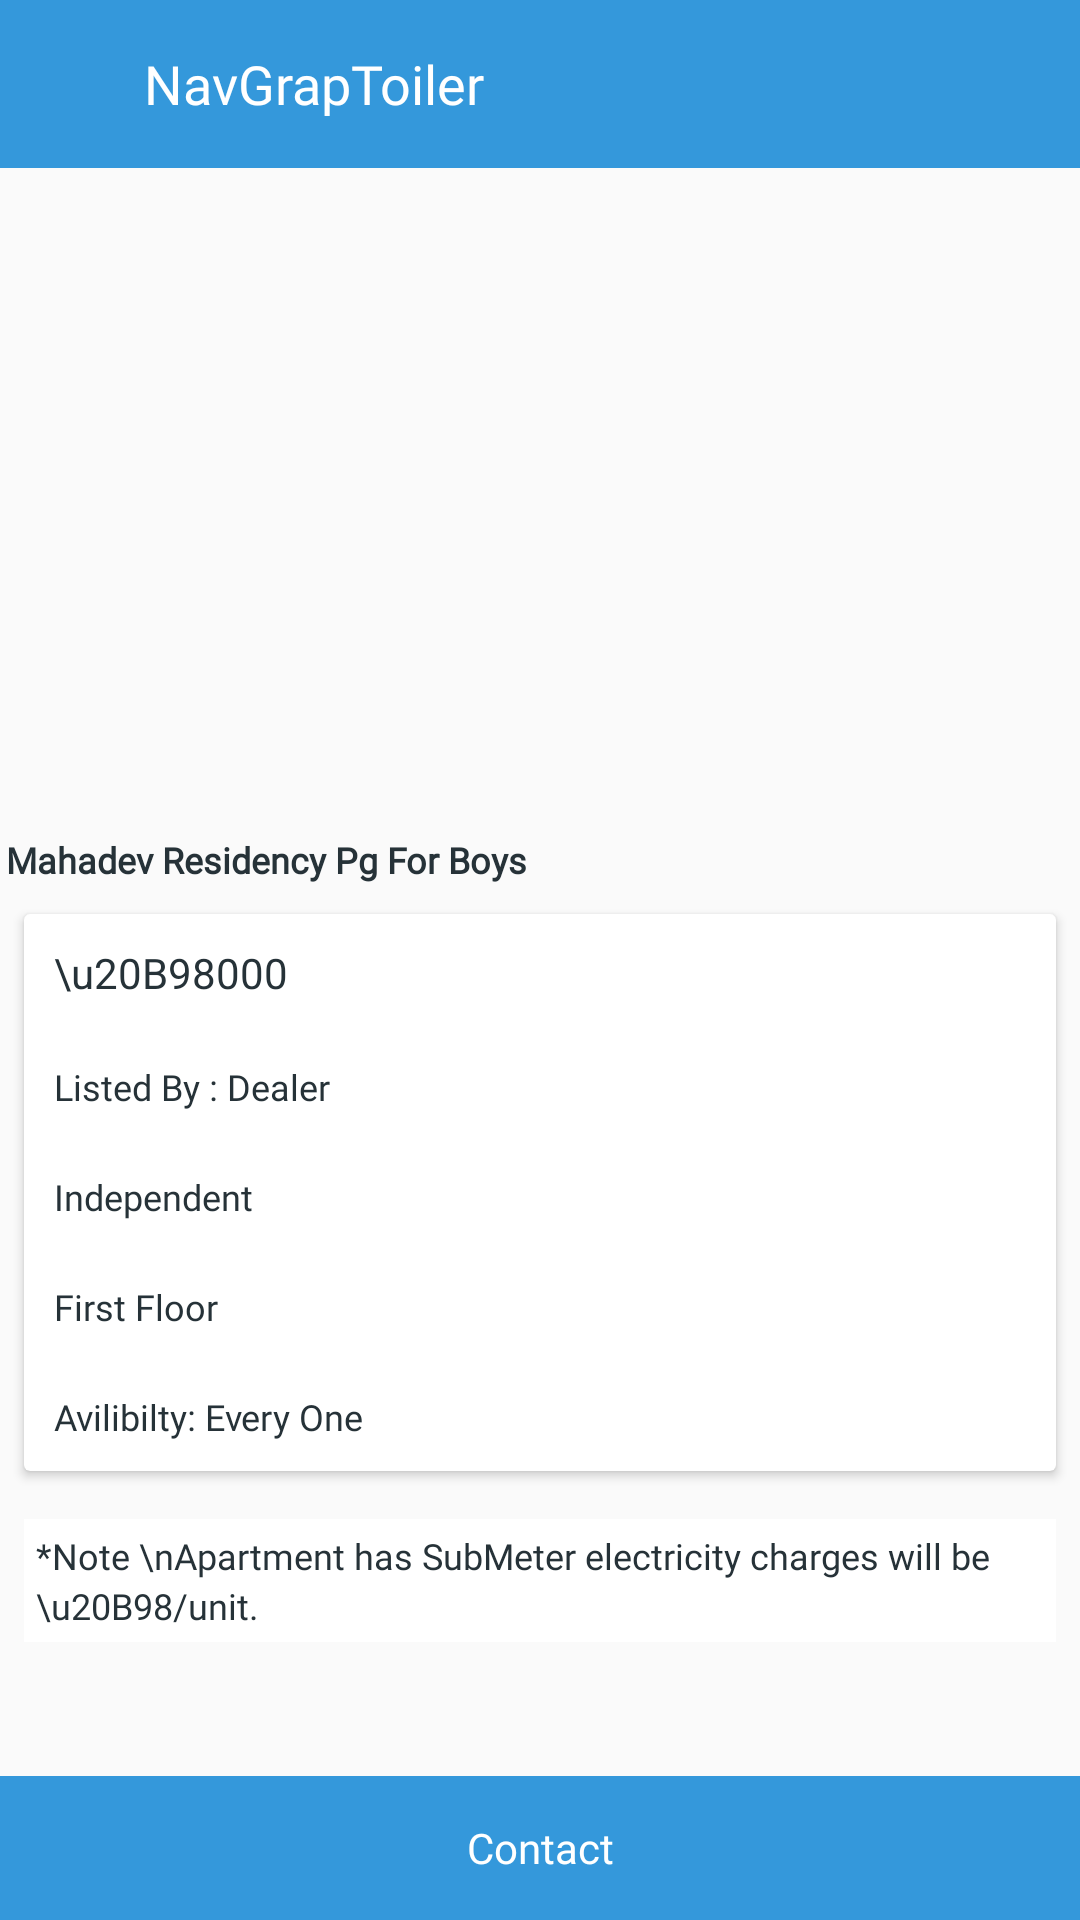

Reconstruct the res/layout file that produces this screen, plus the resources it refers to.
<!-- AndroidManifest.xml: application theme AppTheme -->
<!-- res/layout/fragment_product_detail.xml -->
<?xml version="1.0" encoding="utf-8"?>
<RelativeLayout xmlns:android="http://schemas.android.com/apk/res/android"
    xmlns:tools="http://schemas.android.com/tools"
    android:layout_width="match_parent"
    android:layout_height="match_parent"
    xmlns:app="http://schemas.android.com/apk/res-auto"
    tools:context=".view.fragments.ProductDetailFragment">


    <RelativeLayout
        android:layout_width="match_parent"
        android:layout_height="@dimen/header_size"
        android:background="@color/colorAccent">

        <ImageView
            android:id="@+id/iv_back"
            android:layout_width="@dimen/dp48"
            android:layout_height="match_parent"
            android:layout_centerVertical="true"
            android:background="?selectableItemBackgroundBorderless"
            android:padding="@dimen/dp4"
            android:rotation="180"
            android:src="@drawable/ic_navigate_24dp"
            android:tint="@color/white" />

        <LinearLayout
            android:id="@+id/ll_location"
            android:layout_width="match_parent"
            android:layout_height="match_parent"
            android:layout_marginStart="@dimen/dp48"
            android:gravity="left|center_vertical"
            android:orientation="vertical">

            <TextView
                android:layout_width="wrap_content"
                android:layout_height="wrap_content"
                android:text="@string/app_name"
                android:fontFamily="@font/montserrat_medium"
                android:textColor="@color/white"
                android:textSize="@dimen/h1" />
        </LinearLayout>

        <ImageView
            android:id="@+id/iv_bookmark"
            android:layout_width="@dimen/dp48"
            android:layout_alignParentRight="true"
            android:layout_height="match_parent"
            android:layout_centerVertical="true"
            android:background="?selectableItemBackgroundBorderless"
            android:padding="@dimen/dp4"
            android:src="@drawable/ic_bookmark_black_24dp"
            android:tint="@color/white" />
    </RelativeLayout>

    <androidx.core.widget.NestedScrollView
        android:layout_width="match_parent"
        android:layout_height="match_parent"
        android:layout_marginTop="@dimen/header_size">

        <LinearLayout
            android:layout_width="match_parent"
            android:layout_height="wrap_content"
            android:orientation="vertical">

            <RelativeLayout
                android:layout_width="match_parent"
                android:layout_height="220dp"
                android:paddingBottom="@dimen/dp16">

                <androidx.viewpager.widget.ViewPager
                    android:id="@+id/vp_images"
                    android:layout_width="match_parent"
                    android:layout_height="match_parent"
                    android:layout_centerHorizontal="true" />

                
                    
                    
                    
                    
                    
                    
                    
                    
                    
                    

            </RelativeLayout>


            <View
                android:layout_width="match_parent"
                android:layout_height=".2dp"
                android:background="@color/bg_gray" />

            <TextView
                android:id="@+id/tv_name"
                android:layout_width="wrap_content"
                android:layout_height="wrap_content"
                android:fontFamily="@font/montserrat_medium"
                android:lineSpacingExtra="2.5dp"
                android:padding="@dimen/dp2"
                android:text="Mahadev Residency Pg For Boys"
                android:textColor="@color/black_material"
                android:textSize="@dimen/h4"
                android:textStyle="bold" />

            <androidx.cardview.widget.CardView
                android:layout_width="match_parent"
                android:layout_height="wrap_content"
                app:cardBackgroundColor="@color/white"
                android:layout_margin="@dimen/dp8">

                <LinearLayout
                    android:layout_width="match_parent"
                    android:layout_height="wrap_content"
                    android:orientation="vertical">

                    <TextView
                        android:layout_width="wrap_content"
                        android:layout_height="wrap_content"
                        android:lineSpacingExtra="2.5dp"
                        android:maxLines="2"
                        android:layout_margin="@dimen/dp8"
                        android:padding="@dimen/dp2"
                        android:text="\u20B98000"
                        android:textColor="@color/black_material"
                        android:textSize="@dimen/h3"
                        android:textStyle="normal" />
                    <View
                        android:layout_width="match_parent"
                        android:layout_height=".2dp"
                        android:background="@color/bg_gray" />
                    <TextView
                        android:layout_width="wrap_content"
                        android:layout_height="wrap_content"
                        android:fontFamily="@font/montserrat_medium"
                        android:lineSpacingExtra="2.5dp"
                        android:layout_margin="@dimen/dp8"
                        android:maxLines="2"
                        android:padding="@dimen/dp2"
                        android:text="Listed By : Dealer"
                        android:textColor="@color/black_material"
                        android:textSize="@dimen/h4"
                        android:textStyle="normal" />
                    <View
                        android:layout_width="match_parent"
                        android:layout_height=".2dp"
                        android:background="@color/bg_gray" />
                    <TextView
                        android:layout_width="wrap_content"
                        android:layout_height="wrap_content"
                        android:fontFamily="@font/montserrat_medium"
                        android:lineSpacingExtra="2.5dp"
                        android:layout_margin="@dimen/dp8"
                        android:maxLines="2"
                        android:padding="@dimen/dp2"
                        android:text="Independent"
                        android:textColor="@color/black_material"
                        android:textSize="@dimen/h4"
                        android:textStyle="normal" />
                    <View
                        android:layout_width="match_parent"
                        android:layout_height=".2dp"
                        android:background="@color/bg_gray" />
                    <TextView
                        android:layout_width="wrap_content"
                        android:layout_height="wrap_content"
                        android:fontFamily="@font/montserrat_medium"
                        android:lineSpacingExtra="2.5dp"
                        android:layout_margin="@dimen/dp8"
                        android:maxLines="2"
                        android:padding="@dimen/dp2"
                        android:text="First Floor"
                        android:textColor="@color/black_material"
                        android:textSize="@dimen/h4"
                        android:textStyle="normal" />

                    <View
                        android:layout_width="match_parent"
                        android:layout_height=".2dp"
                        android:background="@color/bg_gray" />
                    <TextView
                        android:layout_width="wrap_content"
                        android:layout_height="wrap_content"
                        android:fontFamily="@font/montserrat_medium"
                        android:lineSpacingExtra="2.5dp"
                        android:layout_margin="@dimen/dp8"
                        android:maxLines="2"
                        android:padding="@dimen/dp2"
                        android:text="Avilibilty: Every One"
                        android:textColor="@color/black_material"
                        android:textSize="@dimen/h4"
                        android:textStyle="normal" />



                </LinearLayout>

            </androidx.cardview.widget.CardView>



            <RelativeLayout
                android:layout_width="match_parent"
                android:layout_height="wrap_content"
                android:background="@color/white"
                android:layout_margin="@dimen/dp8">
                <TextView
                    android:layout_width="wrap_content"
                    android:layout_height="wrap_content"
                    android:fontFamily="@font/montserrat_medium"
                    android:lineSpacingExtra="2.5dp"
                    android:maxLines="2"
                    android:padding="@dimen/dp4"
                    android:text="*Note \nApartment has SubMeter electricity charges will be \u20B98/unit."
                    android:textColor="@color/black_material"
                    android:textSize="@dimen/h4"
                    android:textStyle="normal" />
            </RelativeLayout>

            
            
            
            
            
            
            

            <View
                android:layout_width="match_parent"
                android:layout_height="@dimen/dp48"/>
        </LinearLayout>
    </androidx.core.widget.NestedScrollView>

    <ProgressBar
        android:id="@+id/progress_bar"
        android:layout_width="@dimen/dp64"
        android:layout_height="@dimen/dp64"
        android:layout_centerInParent="true"
        android:visibility="gone" />
    <TextView
        android:id="@+id/tv_btn_contact"
        android:layout_width="match_parent"
        android:layout_height="@dimen/dp48"
        android:foreground="?selectableItemBackground"
        android:gravity="center"
        android:fontFamily="@font/montserrat_medium"
        android:text="Contact"
        android:textColor="@color/white"
        android:background="@color/colorAccent"
        android:layout_alignParentBottom="true"/>
</RelativeLayout>
<!-- resources referenced by this layout -->
<resources>
  <color name="black_material">#263238</color>
  <color name="colorAccent">#3498DB</color>
  <color name="white">#ffffff</color>
  <dimen name="dp16">16dp</dimen>
  <dimen name="dp2">2dp</dimen>
  <dimen name="dp4">4dp</dimen>
  <dimen name="dp48">48dp</dimen>
  <dimen name="dp64">64dp</dimen>
  <dimen name="dp8">8dp</dimen>
  <dimen name="h1">18sp</dimen>
  <dimen name="h3">14sp</dimen>
  <dimen name="h4">12sp</dimen>
  <dimen name="header_size">56dp</dimen>
  <!-- drawable circle_indicator (drawable) -->
  <?xml version="1.0" encoding="utf-8"?>
  <shape android:shape="oval"
      xmlns:android="http://schemas.android.com/apk/res/android">
  <solid android:color="@color/cp_grey"/>
  </shape>
  <string name="app_name">NavGrapToiler</string>
  <style name="AppTheme" parent="Theme.AppCompat.Light.NoActionBar">
          
          <item name="colorPrimary">@color/colorPrimary</item>
          <item name="colorPrimaryDark">@color/colorPrimaryDark</item>
          <item name="colorAccent">@color/colorAccent</item>
      </style>
  <color name="cp_grey">#9D9D9D</color>
  <color name="colorPrimary">#FEDBD0</color>
  <color name="colorPrimaryDark">#0D47A1</color>
</resources>
